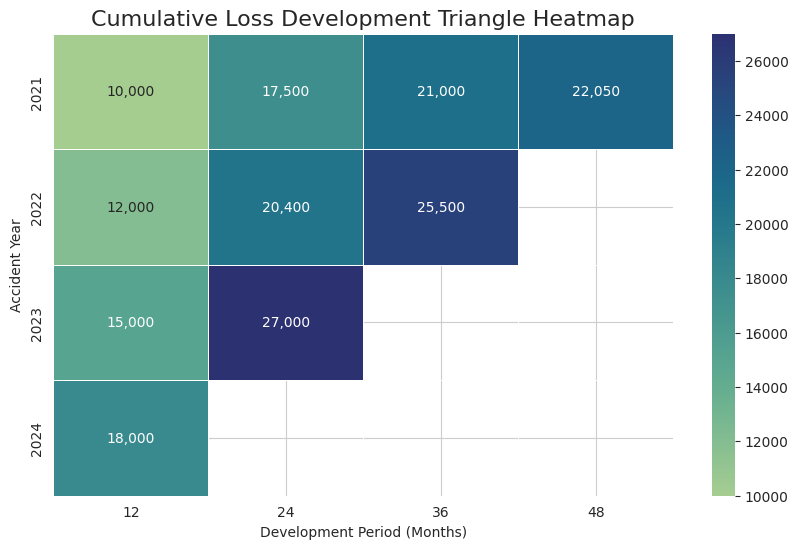
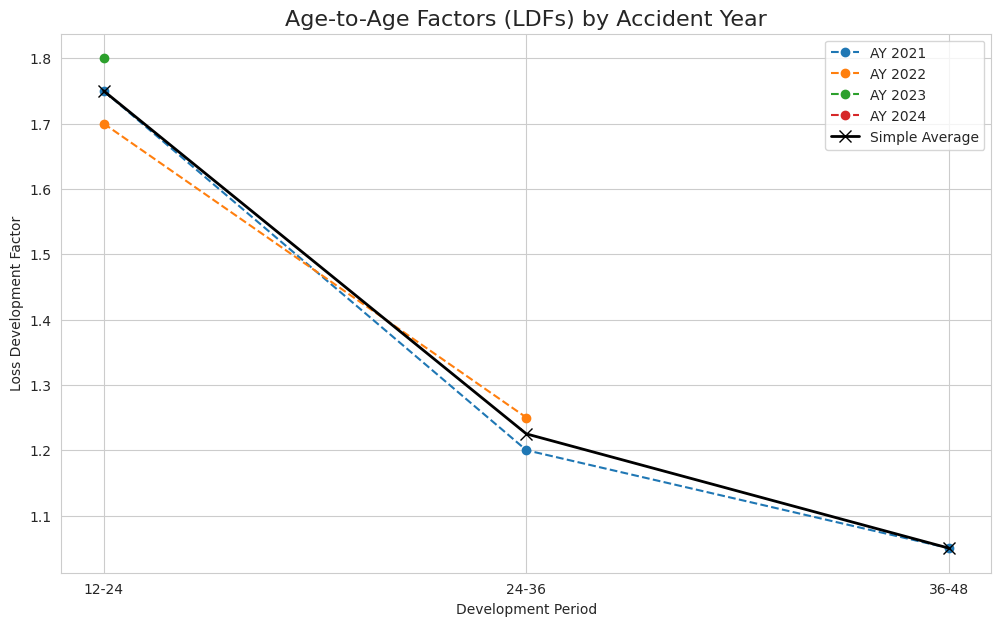
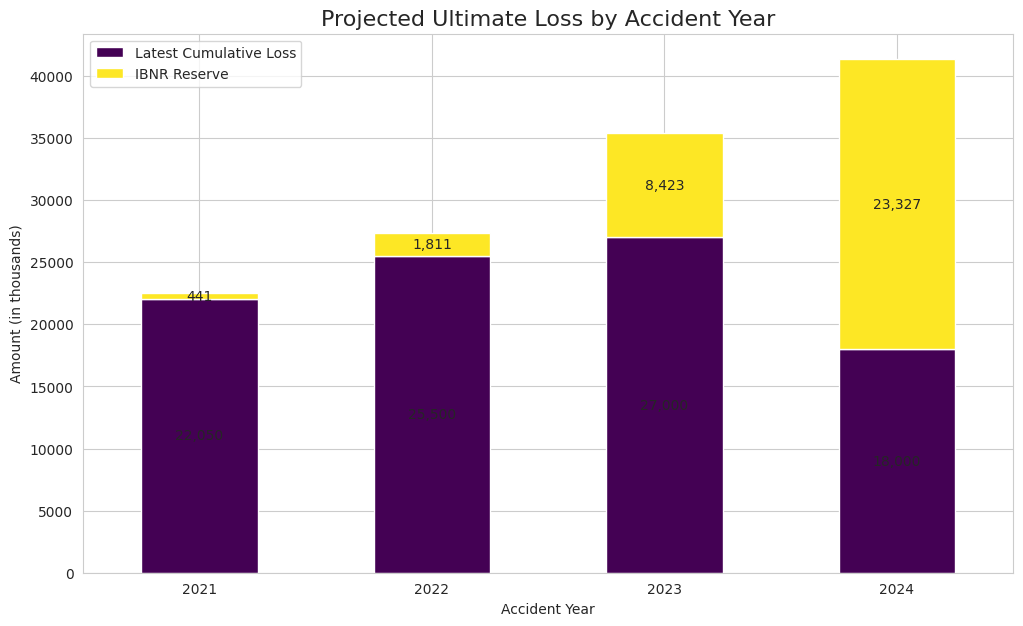

The matplotlib source for these figures, in order:
import pandas as pd
import numpy as np
import matplotlib.pyplot as plt
import seaborn as sns

# Set plot style
sns.set_style("whitegrid")

data = {
    'accident_year': [2021, 2022, 2023, 2024],
    12: [10000, 12000, 15000, 18000],
    24: [17500, 20400, 27000, np.nan],
    36: [21000, 25500, np.nan, np.nan],
    48: [22050, np.nan, np.nan, np.nan]
}
loss_triangle = pd.DataFrame(data).set_index('accident_year')

print("Cumulative Loss Development Triangle (in thousands):")
loss_triangle

plt.figure(figsize=(10, 6))
sns.heatmap(loss_triangle, annot=True, fmt=",.0f", cmap="crest", linewidths=.5)
plt.title('Cumulative Loss Development Triangle Heatmap', fontsize=16)
plt.xlabel('Development Period (Months)')
plt.ylabel('Accident Year')
plt.show()

ldf_triangle = pd.DataFrame(index=loss_triangle.index)
for i in range(len(loss_triangle.columns) - 1):
    col_name = f"{loss_triangle.columns[i]}-{loss_triangle.columns[i+1]}"
    ldf_triangle[col_name] = loss_triangle.iloc[:, i+1] / loss_triangle.iloc[:, i]

print("Calculated Age-to-Age Factors (LDFs):")
ldf_triangle

plt.figure(figsize=(12, 7))
for year in ldf_triangle.index:
    plt.plot(ldf_triangle.columns, ldf_triangle.loc[year], marker='o', linestyle='--', label=f'AY {year}')

# Plot the simple average for comparison
plt.plot(ldf_triangle.columns, ldf_triangle.mean(), marker='x', linestyle='-', color='black', linewidth=2, markersize=8, label='Simple Average')

plt.title('Age-to-Age Factors (LDFs) by Accident Year', fontsize=16)
plt.xlabel('Development Period')
plt.ylabel('Loss Development Factor')
plt.legend()
plt.show()

# Calculate simple average for each LDF column
selected_ldfs = ldf_triangle.mean()

# Select a tail factor (this is a judgmental step)
tail_factor = 1.02
selected_ldfs['48-Ultimate'] = tail_factor

print("Selected Development Factors (Simple Average):")
selected_ldfs

cdfs = pd.Series(index=selected_ldfs.index, dtype=float)
cdfs.iloc[-1] = selected_ldfs.iloc[-1] # The last CDF is the tail factor

# Calculate CDFs by working backward
for i in range(len(selected_ldfs) - 2, -1, -1):
    cdfs.iloc[i] = selected_ldfs.iloc[i] * cdfs.iloc[i+1]

print("Cumulative Development Factors (CDFs):")
cdfs

# Get the latest available cumulative loss for each accident year (the diagonal)
latest_losses = loss_triangle.ffill(axis=1).iloc[:, -1]

# Create a results DataFrame
results = pd.DataFrame({
    'Latest Cumulative Loss': latest_losses,
    'Development Age': [48, 36, 24, 12] # Manually set for clarity
})

# Map the correct CDF to each accident year
age_to_cdf_map = {
    48: cdfs['48-Ultimate'],
    36: cdfs['36-48'],
    24: cdfs['24-36'],
    12: cdfs['12-24']
}
results['CDF'] = results['Development Age'].map(age_to_cdf_map)

# Calculate projected ultimate loss
results['Projected Ultimate Loss'] = results['Latest Cumulative Loss'] * results['CDF']

print("Projection of Ultimate Claims:")
results

results['IBNR Reserve'] = results['Projected Ultimate Loss'] - results['Latest Cumulative Loss']

print("Final IBNR Reserve Calculation:")
print(results)

# Calculate and display the total reserve
total_ibnr_reserve = results['IBNR Reserve'].sum()
print('\n' + '-'*40)
print(f"Total IBNR Reserve: {total_ibnr_reserve:,.0f}")
print('-'*40)

results_plot = results[['Latest Cumulative Loss', 'IBNR Reserve']]

ax = results_plot.plot(kind='bar', stacked=True, figsize=(12, 7), colormap='viridis')

plt.title('Projected Ultimate Loss by Accident Year', fontsize=16)
plt.xlabel('Accident Year')
plt.ylabel('Amount (in thousands)')
plt.xticks(rotation=0)
plt.legend(['Latest Cumulative Loss', 'IBNR Reserve'])

# Add labels to the bars
for c in ax.containers:
    labels = [f'{v:,.0f}' for v in c.datavalues]
    ax.bar_label(c, labels=labels, label_type='center')

plt.show()